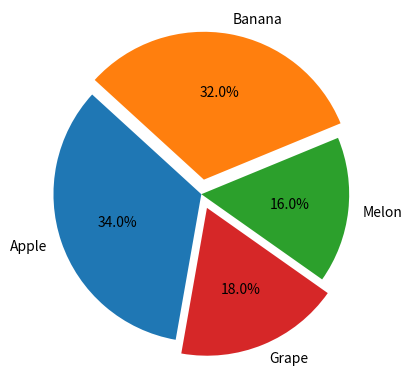

Here is the Python script that generated this plot:
import matplotlib.pyplot as plt
import numpy as np
import math


# # p8 선 그래프
# years = [1950, 1960, 1970, 1980, 1990, 2000, 2010]
# gdp = [67.0, 80.0, 257.0, 1686.0, 6505, 11865.3, 22105.3]

# # 선 그래프, x축 years값, y축 gdp값
# plt.plot(years, gdp, color='green', marker='o', linestyle='solid')

# # 제목 설정
# plt.title("GDP per capita")

# # y축 레이블 설정
# plt.ylabel("dollars")
# # png 이미지로 저장
# plt.savefig("gdp_per_capita.png", dpi=600)
# plt.show()

# # p9 난수 그래프
# x = [x for x in range(1000)]
# y = np.random.rand(1000) * 6 - 3

# plt.figure(figsize=(12, 4))
# plt.title("Random Numbers")
# plt.plot(x, y, "bo-")
# plt.axis((0, 1000, -3.5, 3.5))

# plt.show()

# # p10 범례(legend)
# x = [x for x in range(20)]          # x = 0 ~ 20 까지 정수 생성
# y = [x ** 2 for x in range(20)]     # y = x의 제곱값
# z = [x ** 3 for x in range(20)]     # z = x의 세제곱값

# plt.plot(x,x, label="linear")       # 각 선에 대한 레이블 지정
# plt.plot(x,y, label="quadratic")
# plt.plot(x,z, label="qubic")

# plt.xlabel("x label")               # x축 레이블
# plt.ylabel("y label")               # y축 레이블
# plt.legend()                        # 범례 표시
# plt.show()

# # p11 실습.사인 그래프
# x = []
# y = []

# for angle in range(360):
#     x.append(angle)
#     y.append(math.sin(math.radians(angle)))

# plt.plot(x,y)
# plt.title("Sine Wave")
# plt.show()

# # p12 막대 그래프
# years = [1950, 1960, 1970, 1980, 1990, 2000, 2010]
# gdp = [67.0, 80.0, 257.0, 1686.0, 6505, 11865.3, 22105.3]

# plt.bar(range(len(years)), gdp)

# plt.title("GDP per capita income")
# plt.ylabel("dollars")

# plt.xticks(range(len(years)), years)
# plt.show()

# # p13 다중 막대 그래프
# years = [1965, 1975, 1985, 1995, 2005, 2015]
# ko = [130, 650, 2450, 11600, 17790, 27250]
# jp = [890, 5120, 11500, 42130, 40560, 38780]
# ch = [100, 200, 290, 540, 1760, 7940]

# x = np.arange(len(years))
# plt.bar(x - 0.25, ko, width = 0.25, label='Korea')
# plt.bar(x + 0.0 , jp, width = 0.25, label='Japan')
# plt.bar(x + 0.25, ch, width = 0.25, label='China')

# plt.plot(ko)
# plt.plot(jp)
# plt.plot(ch)

# plt.xticks(x, years)
# plt.legend()
# plt.show()

# # p14 산포도(산점도) 그래프
# x = np.arange(20, 50)
# y = x + 2*np.random.randn(30)

# plt.scatter(x, y)
# plt.title("Real Age vs Physical Age")
# plt.xlabel("Real Age")
# plt.ylabel("Physical Age")

# plt.savefig("kkk.png", dpi=600)
# plt.show()

# # p15 산포도(산점도):색상, 크기 지정
# np.random.seed(0)
# n = 50

# x = np.random.rand(n)
# y = np.random.rand(n)
# area = (30 * np.random.rand(n))**2
# colors = np.random.rand(n)

# plt.scatter(x,y, s=area, c=colors)
# plt.show()

# # p16 파이 차트
# ratio = [34, 32, 16, 18]
# labels = ['Apple', 'Banana', 'Melon', 'Grape']
# plt.pie(ratio, labels=labels, autopct='%1.1f%%')
# plt.show()

# p17 파이 차트: 부채꼴 분리
ratio = [34, 32, 16, 18]
labels = ['Apple', 'Banana', 'Melon', 'Grape']
explode = (0, 0.10, 0, 0.10)  # 첫 번째 조각만 분리
plt.pie(ratio, labels=labels, autopct='%1.1f%%', startangle=260, counterclock=False, explode=explode)
plt.show()

# p19 히스토그램

weight = [68, 81, 64, 56, 78, 74, 61, 77, 66, 68, 59, 71,
 80, 59, 67, 81, 69, 73, 69, 74, 70, 65]
plt.hist(weight, bins=25)
plt.show()

# p23 까지함